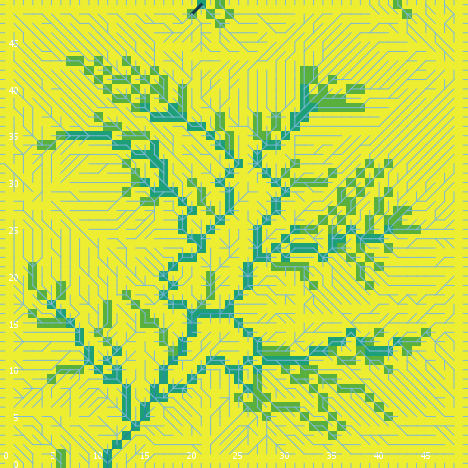

Values plotted in this chart, from the file beside it:
export-world data (NetLogo 6.0.4)
land_05_withInitialEcologicalCommunity.n…
05/26/2020 11:32:13:154 +0100
RANDOM STATE
0 0 -1727483681 217 -1.1302766583704795 …
GLOBALS
min-pxcor, max-pxcor, min-pycor, max-pycor, perspective, subject, nextIndex, directed-links, ticks, display-mode, ecol_brushfrequencyinflection, ecol_brushfrequencyrate, ecol_grassfrequencyinflection, ecol_grassfrequencyrate, ecol_woodfrequencyinflection, ecol_woodfrequencyrate, elevationdistribution, elev_algorithm-style, elev_featureanglerange, elev_inversioniterations, elev_noise, elev_numdepressions, elev_numprotuberances, elev_numranges
0, 49, 0, 49, 0, nobody, 2600, "UNDIRECTED", -1, "cover type", 14.56, 0.006543, 4.736, 0.165, 45.58, 0.06468, [-26.431735023746434 -28.817262548029483…, "C#", 17.9, 0.4829, 2.02, 2, 10, 45
TURTLES
who, color, heading, xcor, ycor, shape, label, label-color, breed, hidden?, size, pen-size, pen-mode, numpoints
0, 55, 314, 4, 34, "default", "", 9.9, {breed flowholders}, true, 1, 1, "up", 
1, 97, 270, 0, 12, "line half", "", 9.9, {breed flowholders}, false, 1, 1, "up", 
2, 55, 127, 40, 10, "default", "", 9.9, {breed flowholders}, true, 1, 1, "up", 
3, 115, 214, 16, 24, "default", "", 9.9, {breed flowholders}, true, 1, 1, "up", 
4, 135, 318, 43, 8, "default", "", 9.9, {breed flowholders}, true, 1, 1, "up", 
5, 15, 334, 2, 26, "default", "", 9.9, {breed flowholders}, true, 1, 1, "up", 
6, 35, 97, 24, 33, "default", "", 9.9, {breed flowholders}, true, 1, 1, "up", 
7, 115, 308, 33, 43, "default", "", 9.9, {breed flowholders}, true, 1, 1, "up", 
8, 15, 338, 17, 45, "default", "", 9.9, {breed flowholders}, true, 1, 1, "up", 
9, 135, 231, 31, 5, "default", "", 9.9, {breed flowholders}, true, 1, 1, "up", 
10, 5, 292, 19, 30, "default", "", 9.9, {breed flowholders}, true, 1, 1, "up", 
11, 25, 5, 3, 45, "default", "", 9.9, {breed flowholders}, true, 1, 1, "up", 
12, 5, 77, 28, 26, "default", "", 9.9, {breed flowholders}, true, 1, 1, "up", 
13, 135, 217, 44, 31, "default", "", 9.9, {breed flowholders}, true, 1, 1, "up", 
14, 5, 257, 25, 45, "default", "", 9.9, {breed flowholders}, true, 1, 1, "up", 
15, 115, 294, 44, 40, "default", "", 9.9, {breed flowholders}, true, 1, 1, "up", 
16, 15, 259, 22, 41, "default", "", 9.9, {breed flowholders}, true, 1, 1, "up", 
17, 55, 297, 3, 2, "default", "", 9.9, {breed flowholders}, true, 1, 1, "up", 
18, 15, 24, 17, 5, "default", "", 9.9, {breed flowholders}, true, 1, 1, "up", 
19, 35, 200, 38, 16, "default", "", 9.9, {breed flowholders}, true, 1, 1, "up", 
20, 105, 203, 3, 3, "default", "", 9.9, {breed flowholders}, true, 1, 1, "up", 
21, 5, 12, 40, 25, "default", "", 9.9, {breed flowholders}, true, 1, 1, "up", 
22, 97, 0, 39, 49, "line half", "", 9.9, {breed flowholders}, false, 1, 1, "up", 
23, 115, 68, 47, 41, "default", "", 9.9, {breed flowholders}, true, 1, 1, "up", 
24, 97, 90, 49, 13, "line half", "", 9.9, {breed flowholders}, false, 1, 1, "up", 
25, 135, 257, 41, 20, "default", "", 9.9, {breed flowholders}, true, 1, 1, "up", 
26, 15, 200, 43, 1, "default", "", 9.9, {breed flowholders}, true, 1, 1, "up", 
27, 55, 263, 17, 34, "default", "", 9.9, {breed flowholders}, true, 1, 1, "up", 
28, 25, 356, 2, 31, "default", "", 9.9, {breed flowholders}, true, 1, 1, "up", 
29, 35, 135, 12, 48, "default", "", 9.9, {breed flowholders}, true, 1, 1, "up", 
30, 105, 304, 41, 31, "default", "", 9.9, {breed flowholders}, true, 1, 1, "up", 
31, 125, 223, 4, 46, "default", "", 9.9, {breed flowholders}, true, 1, 1, "up", 
32, 35, 132, 21, 8, "default", "", 9.9, {breed flowholders}, true, 1, 1, "up", 
33, 45, 291, 29, 22, "default", "", 9.9, {breed flowholders}, true, 1, 1, "up", 
34, 65, 221, 28, 40, "default", "", 9.9, {breed flowholders}, true, 1, 1, "up", 
35, 5, 63, 4, 31, "default", "", 9.9, {breed flowholders}, true, 1, 1, "up", 
36, 135, 188, 41, 23, "default", "", 9.9, {breed flowholders}, true, 1, 1, "up", 
37, 105, 136, 10, 21, "default", "", 9.9, {breed flowholders}, true, 1, 1, "up", 
38, 85, 331, 21, 18, "default", "", 9.9, {breed flowholders}, true, 1, 1, "up", 
39, 15, 167, 47, 46, "default", "", 9.9, {breed flowholders}, true, 1, 1, "up", 
40, 5, 291, 43, 16, "default", "", 9.9, {breed flowholders}, true, 1, 1, "up", 
41, 105, 103, 44, 15, "default", "", 9.9, {breed flowholders}, true, 1, 1, "up", 
42, 45, 249, 5, 39, "default", "", 9.9, {breed flowholders}, true, 1, 1, "up", 
43, 95, 337, 21, 42, "default", "", 9.9, {breed flowholders}, true, 1, 1, "up", 
44, 15, 334, 13, 16, "default", "", 9.9, {breed flowholders}, true, 1, 1, "up", 
45, 135, 283, 41, 46, "default", "", 9.9, {breed flowholders}, true, 1, 1, "up", 
46, 45, 36, 14, 9, "default", "", 9.9, {breed flowholders}, true, 1, 1, "up", 
47, 25, 14, 27, 18, "default", "", 9.9, {breed flowholders}, true, 1, 1, "up", 
48, 25, 97, 27, 24, "default", "", 9.9, {breed flowholders}, true, 1, 1, "up", 
49, 97, 180, 35, 0, "line half", "", 9.9, {breed flowholders}, false, 1, 1, "up", 
50, 135, 60, 36, 22, "default", "", 9.9, {breed flowholders}, true, 1, 1, "up", 
... 12,363 more rows
